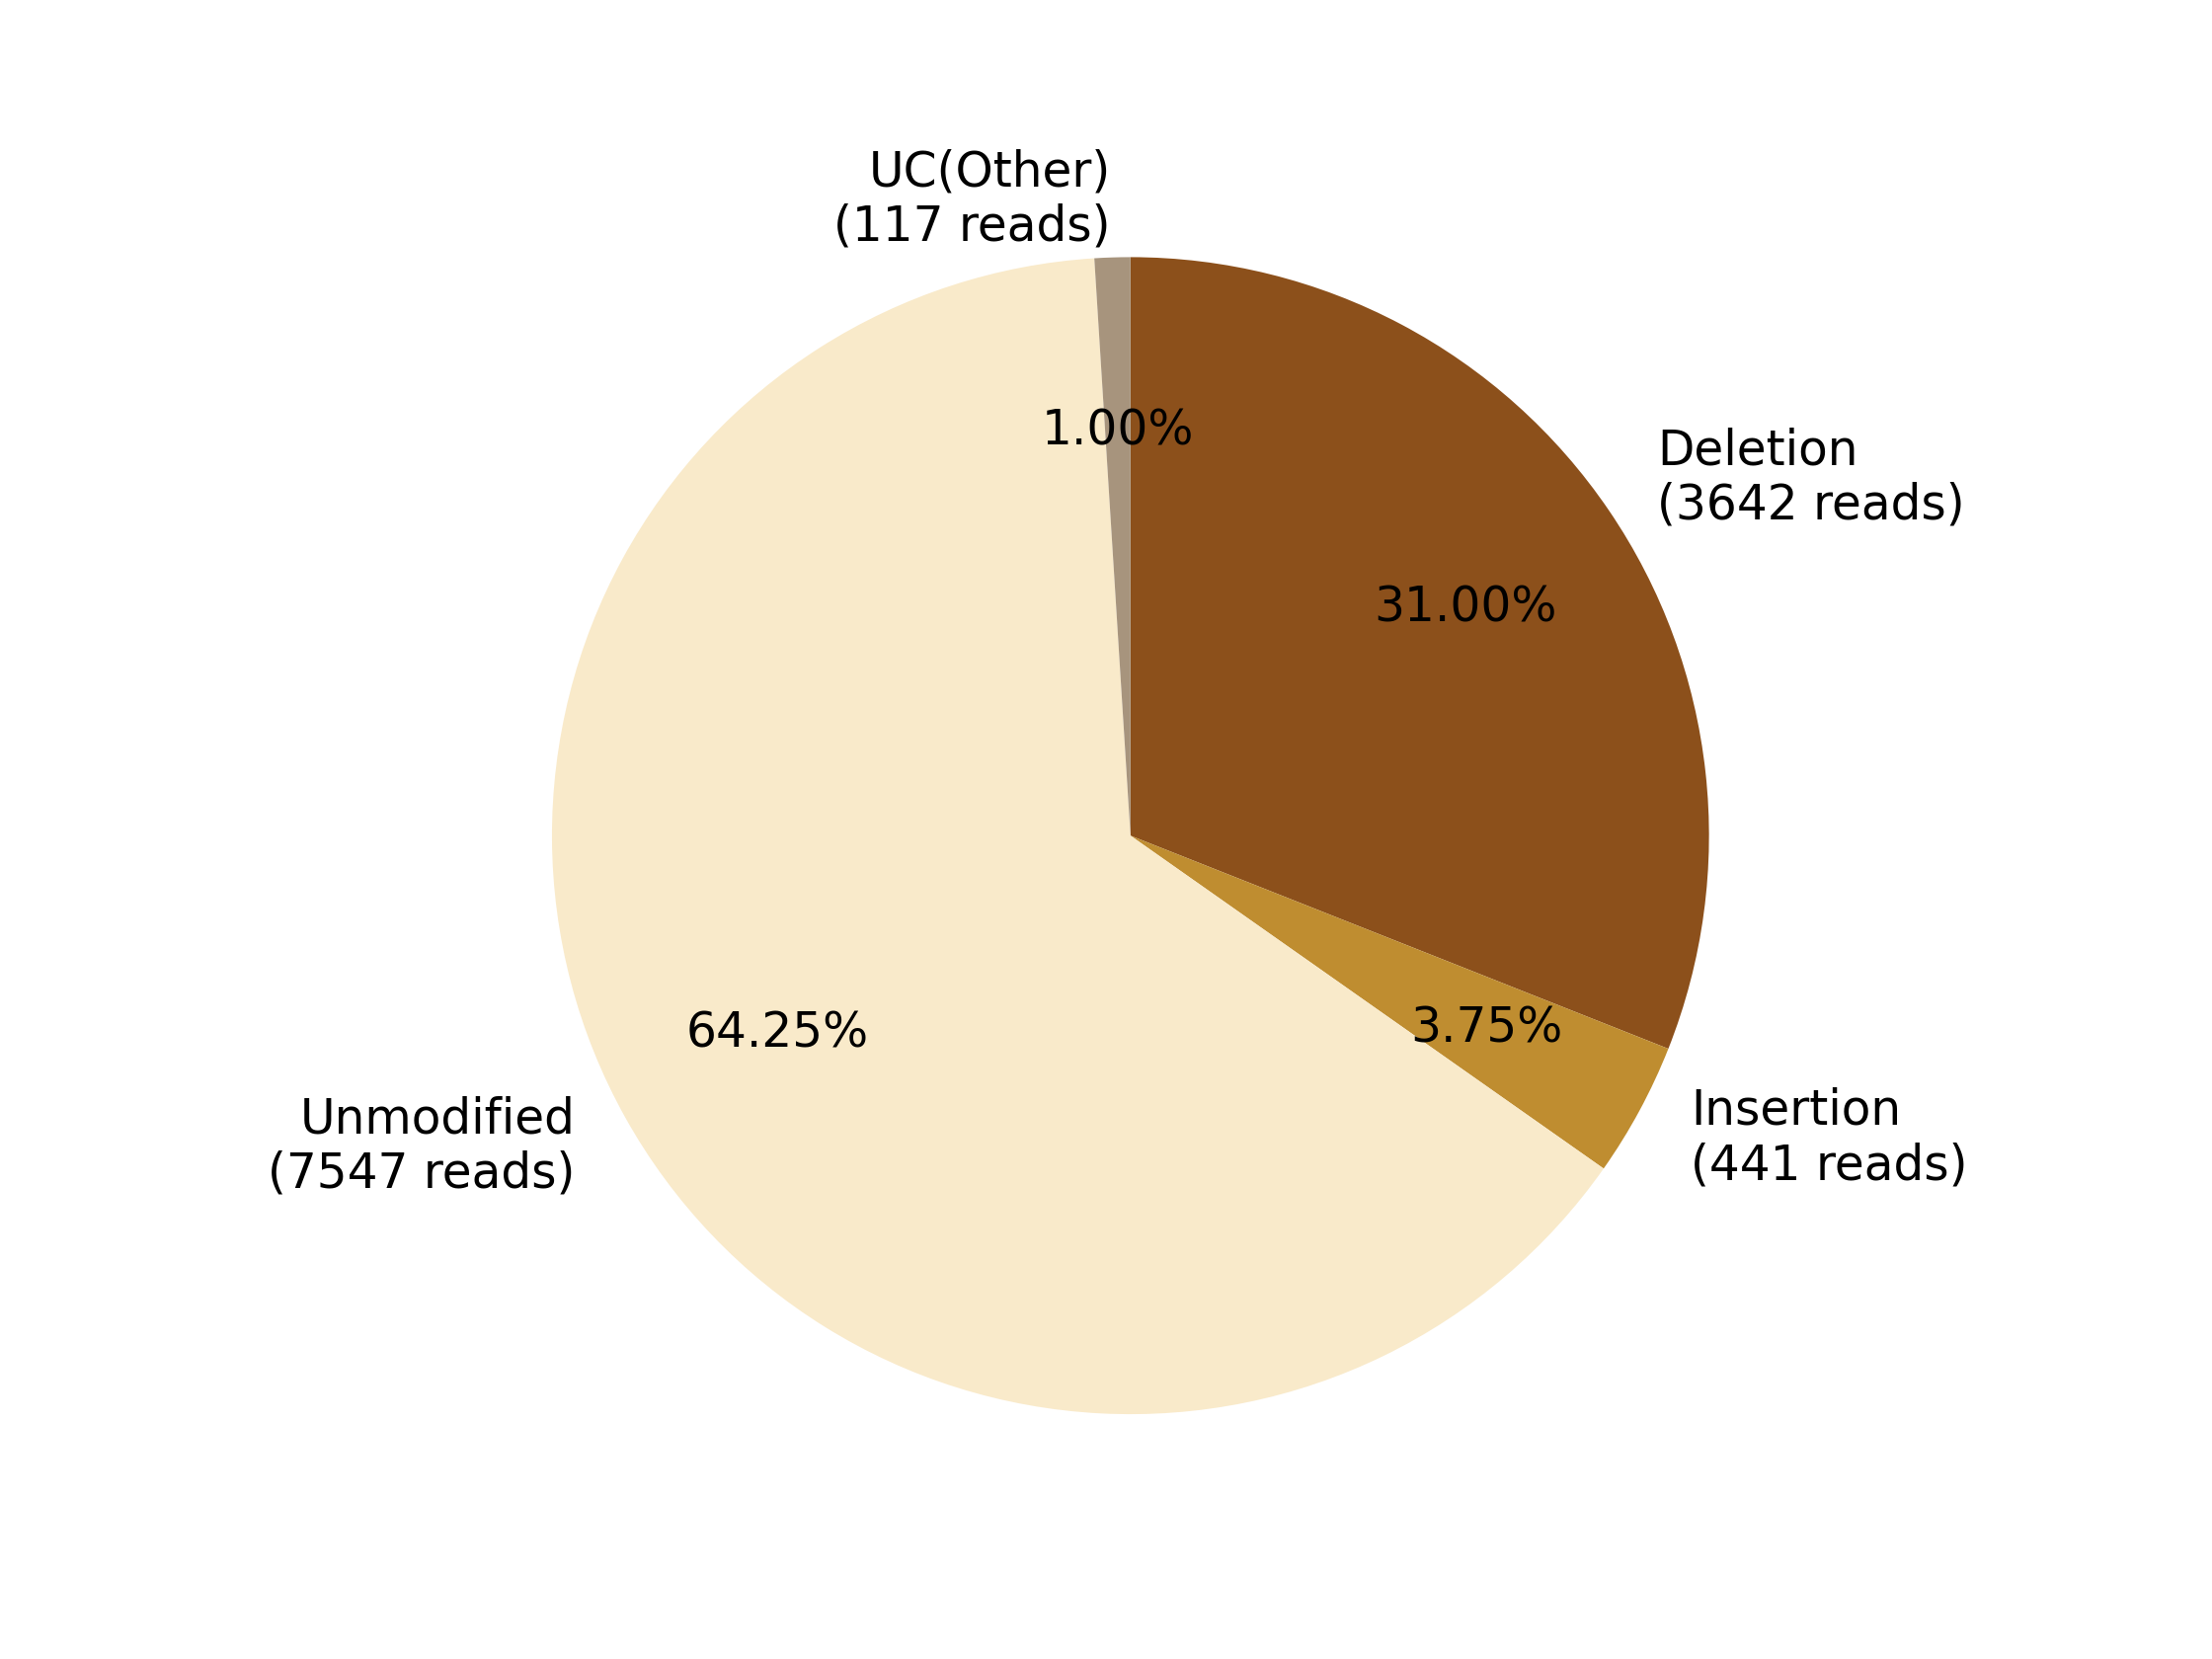

The data file committed next to this chart (first rows):
0, 1, 2, 3, 4, 5, 6, 7
, , Deletion?(3642 reads), Insertion?(441 reads), , Unmodified?(7547 reads), , UC(Other)?(117 reads)
0, 0, 3642, 441, 0, 7547, 0, 117
0.0, 0.0, 31, 3.754, 0.0, 64.25, 0.0, 0.996
